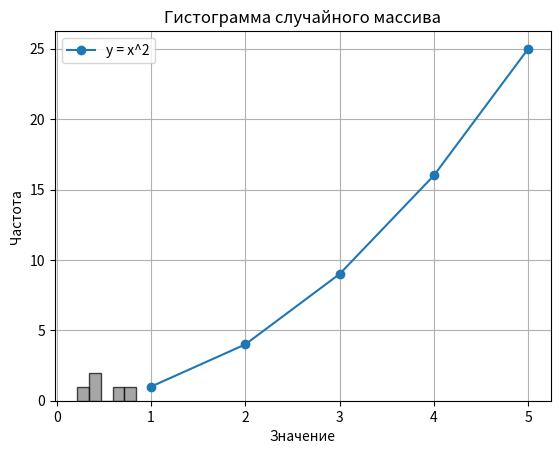

Python code for this plot:
import pandas as pd
import numpy as np
import matplotlib.pyplot as plt

# 1. Использование Pandas: чтение данных и анализ
print("1. Работа с Pandas")

# Создаем DataFrame с данными
data = pd.DataFrame({
    'Name': ['Женя', 'Вася', 'Юля', 'Давид', 'Ева'],
    'Age': [24, 27, 22, 32, 29],
    'Score': [88, 92, 95, 70, 85]
})

# Пример анализа: расчет среднего возраста
average_age = data['Age'].mean()  # Среднее значение по столбцу 'Age'
print(f"Средний возраст: {average_age}")

# Фильтрация данных: выбор студентов с баллом выше 85
high_scores = data[data['Score'] > 85]  # Условная фильтрация по столбцу 'Score'
print("Студенты с баллом выше 85:")
print(high_scores)

# Добавление нового столбца: возраст в месяцах
data['Age_in_Months'] = data['Age'] * 12  # Преобразование возраста в месяцы
print("Данные с новым столбцом:")
print(data)

# 2. Использование NumPy: работа с массивами
print("\n2. Работа с NumPy")

# Создаем одномерный массив
array = np.array([1, 2, 3, 4, 5])
print("Исходный массив:", array)

# Математические операции: возведение элементов массива в квадрат
squared_array = np.array(array**2)
print("Возведение в квадрат:", squared_array)

# Генерация случайного массива с числами от 0 до 1
random_array = np.random.random(5)
print("Случайный массив:", random_array)

# Нахождение среднего значения массива
mean_value = np.mean(random_array)
print("Среднее значение случайного массива:", mean_value)

# 3. Использование Matplotlib: визуализация данных
print("\n3. Работа с Matplotlib")

# Построение линейного графика y = x^2
plt.plot(array, squared_array, label='y = x^2', marker='o')  # Линия с метками точек
plt.title('График y = x^2')  # Заголовок графика
plt.xlabel('x')  # Подпись оси X
plt.ylabel('y')  # Подпись оси Y
plt.legend()  # Добавляем легенду
plt.grid(True)  # Включаем сетку
plt.savefig("plot_example.png")  # Сохраняем график в файл
plt.show()  # Отображаем график на экране

# Создание гистограммы случайных значений
plt.hist(random_array, bins=5, color='grey', alpha=0.7, edgecolor='black')  # Гистограмма с 5 интервалами
plt.title('Гистограмма случайного массива')  # Заголовок гистограммы
plt.xlabel('Значение')  # Подпись оси X
plt.ylabel('Частота')  # Подпись оси Y
plt.savefig("histogram_example.png")  # Сохраняем гистограмму в файл
plt.show()  # Отображаем гистограмму на экране

# Вывод о проделанной работе
print("\nРабота завершена! Проверьте полученные файлы plot_example.png и histogram_example.png")
